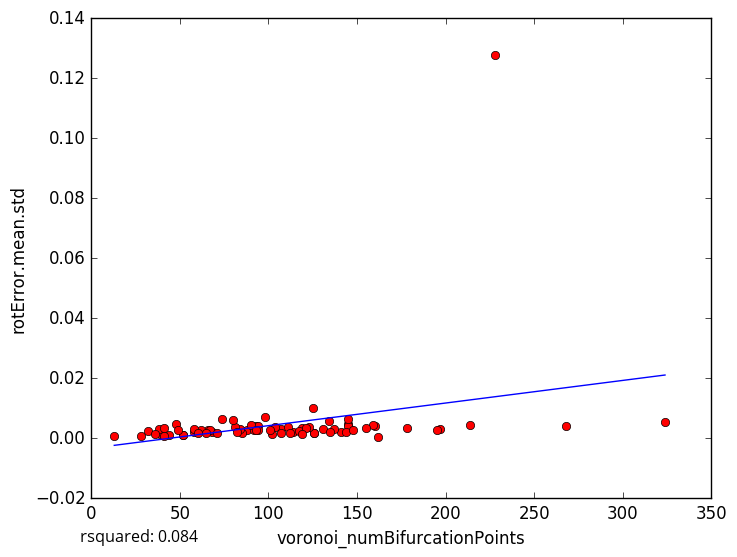

The file beside this chart, header and first rows:
voronoi_numBifurcationPoints, rotError.mean.std
131, 0.003142
162, 0.0005297
88, 0.002742
28, 0.000868
44, 0.0009885
93, 0.003964
197, 0.003053
146, 0.003237
85, 0.001622
52, 0.001223
48, 0.004816
39, 0.001396
38, 0.002956
52, 0.0009703
41, 0.000879
32, 0.002344
114, 0.001963
145, 0.004754
119, 0.003475
68, 0.001961
195, 0.002909
107, 0.003169
98, 0.006919
126, 0.001763
66, 0.002884
58, 0.001931
41, 0.003506
125, 0.0102
107, 0.001893
145, 0.004093
141, 0.00219
92, 0.002684
268, 0.004161
214, 0.004549
145, 0.006414
178, 0.003577
36, 0.001492
104, 0.003732
117, 0.002272
49, 0.002846
160, 0.004167
159, 0.0043
62, 0.002621
102, 0.001572
137, 0.002951
155, 0.003474
94, 0.003934
135, 0.001994
84, 0.003172
144, 0.002129
67, 0.002831
90, 0.00453
71, 0.001696
126, 0.001674
81, 0.003801
134, 0.005677
82, 0.002006
94, 0.002907
80, 0.006042
74, 0.006338
... 18 more rows
